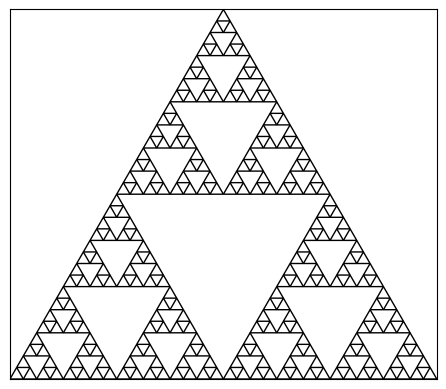

This chart was generated by the following Python code:
import matplotlib.pyplot as plt
import numpy as np


def sierpinski_triangle(ax, points, depth):
    """Genera recursivamente el Triangulo de Sierpinski"""
    if depth == 0:
        triangle = plt.Polygon(points, edgecolor="black", facecolor="white")
        ax.add_patch(triangle)
    else:
        middle = (points[0] + points[1]) / 2
        mid2 = (points[1] + points[2]) / 2
        mid3 = (points[2] + points[0]) / 2

        sierpinski_triangle(ax, [points[0], middle, mid3], depth - 1)
        sierpinski_triangle(ax, [middle, points[1], mid2], depth - 1)
        sierpinski_triangle(ax, [mid3, mid2, points[2]], depth - 1)


def generate_sierpinski(depth=5):
    """Configura la figura y genera el Triangulo de Sierpinski"""
    fig, ax = plt.subplots()
    ax.set_aspect("equal")
    ax.set_xticks([])
    ax.set_yticks([])
    ax.set_xlim(0, 1)
    ax.set_ylim(0, np.sqrt(3) / 2)

    points = np.array([[0.5, np.sqrt(3) / 2], [0, 0], [1, 0]])
    sierpinski_triangle(ax, points, depth)

    plt.show()


# Genera el Triangulo de Sierpinski
generate_sierpinski(5)
